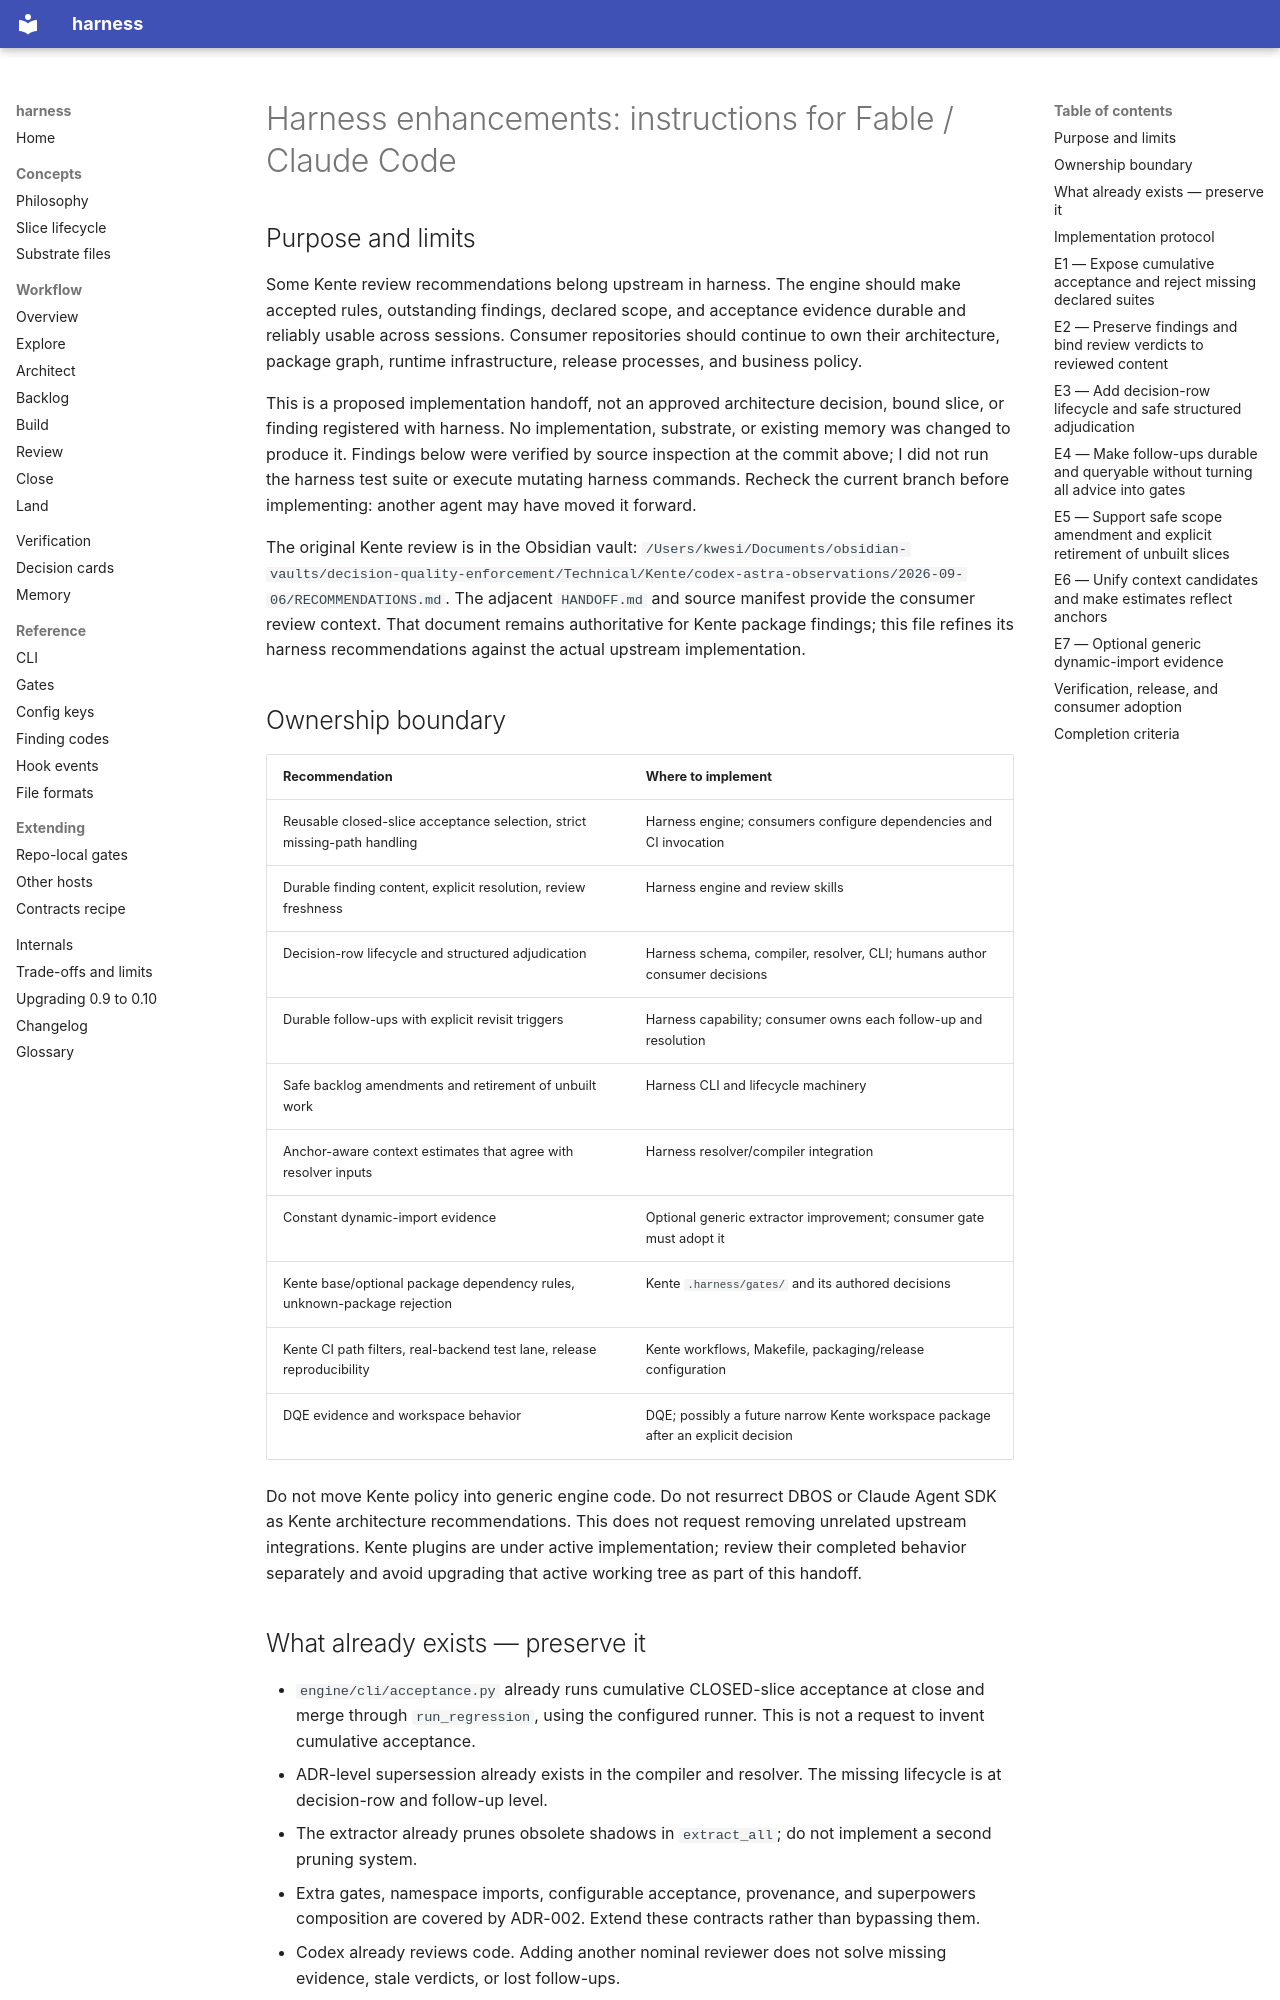

repository: peekwez/harness · page: internal/handoffs/2026-09-05-codex-astra-harness-enhancements/index.html · generator: mkdocs

---
title: Codex Astra — harness enhancement handoff
status: proposed; not implemented
owner: Fable / Claude Code
reviewed_harness_commit: b0befcb5a683ee25c980c431d3385cacdfb01350
reviewed_engine_version: 0.8.5
source: Kente architecture and package review, followed by read-only harness inspection
---

# Harness enhancements: instructions for Fable / Claude Code

## Purpose and limits

Some Kente review recommendations belong upstream in harness. The engine should make accepted rules, outstanding findings, declared scope, and acceptance evidence durable and reliably usable across sessions. Consumer repositories should continue to own their architecture, package graph, runtime infrastructure, release processes, and business policy.

This is a proposed implementation handoff, not an approved architecture decision, bound slice, or finding registered with harness. No implementation, substrate, or existing memory was changed to produce it. Findings below were verified by source inspection at the commit above; I did not run the harness test suite or execute mutating harness commands. Recheck the current branch before implementing: another agent may have moved it forward.

The original Kente review is in the Obsidian vault:
`/Users/kwesi/Documents/obsidian-vaults/decision-quality-enforcement/Technical/Kente/codex-astra-observations/2026-09-06/RECOMMENDATIONS.md`.
The adjacent `HANDOFF.md` and source manifest provide the consumer review context. That document remains authoritative for Kente package findings; this file refines its harness recommendations against the actual upstream implementation.

## Ownership boundary

| Recommendation | Where to implement |
|---|---|
| Reusable closed-slice acceptance selection, strict missing-path handling | Harness engine; consumers configure dependencies and CI invocation |
| Durable finding content, explicit resolution, review freshness | Harness engine and review skills |
| Decision-row lifecycle and structured adjudication | Harness schema, compiler, resolver, CLI; humans author consumer decisions |
| Durable follow-ups with explicit revisit triggers | Harness capability; consumer owns each follow-up and resolution |
| Safe backlog amendments and retirement of unbuilt work | Harness CLI and lifecycle machinery |
| Anchor-aware context estimates that agree with resolver inputs | Harness resolver/compiler integration |
| Constant dynamic-import evidence | Optional generic extractor improvement; consumer gate must adopt it |
| Kente base/optional package dependency rules, unknown-package rejection | Kente `.harness/gates/` and its authored decisions |
| Kente CI path filters, real-backend test lane, release reproducibility | Kente workflows, Makefile, packaging/release configuration |
| DQE evidence and workspace behavior | DQE; possibly a future narrow Kente workspace package after an explicit decision |

Do not move Kente policy into generic engine code. Do not resurrect DBOS or Claude Agent SDK as Kente architecture recommendations. This does not request removing unrelated upstream integrations. Kente plugins are under active implementation; review their completed behavior separately and avoid upgrading that active working tree as part of this handoff.

## What already exists — preserve it

- `engine/cli/acceptance.py` already runs cumulative CLOSED-slice acceptance at close and merge through `run_regression`, using the configured runner. This is not a request to invent cumulative acceptance.
- ADR-level supersession already exists in the compiler and resolver. The missing lifecycle is at decision-row and follow-up level.
- The extractor already prunes obsolete shadows in `extract_all`; do not implement a second pruning system.
- Extra gates, namespace imports, configurable acceptance, provenance, and superpowers composition are covered by ADR-002. Extend these contracts rather than bypassing them.
- Codex already reviews code. Adding another nominal reviewer does not solve missing evidence, stale verdicts, or lost follow-ups.
